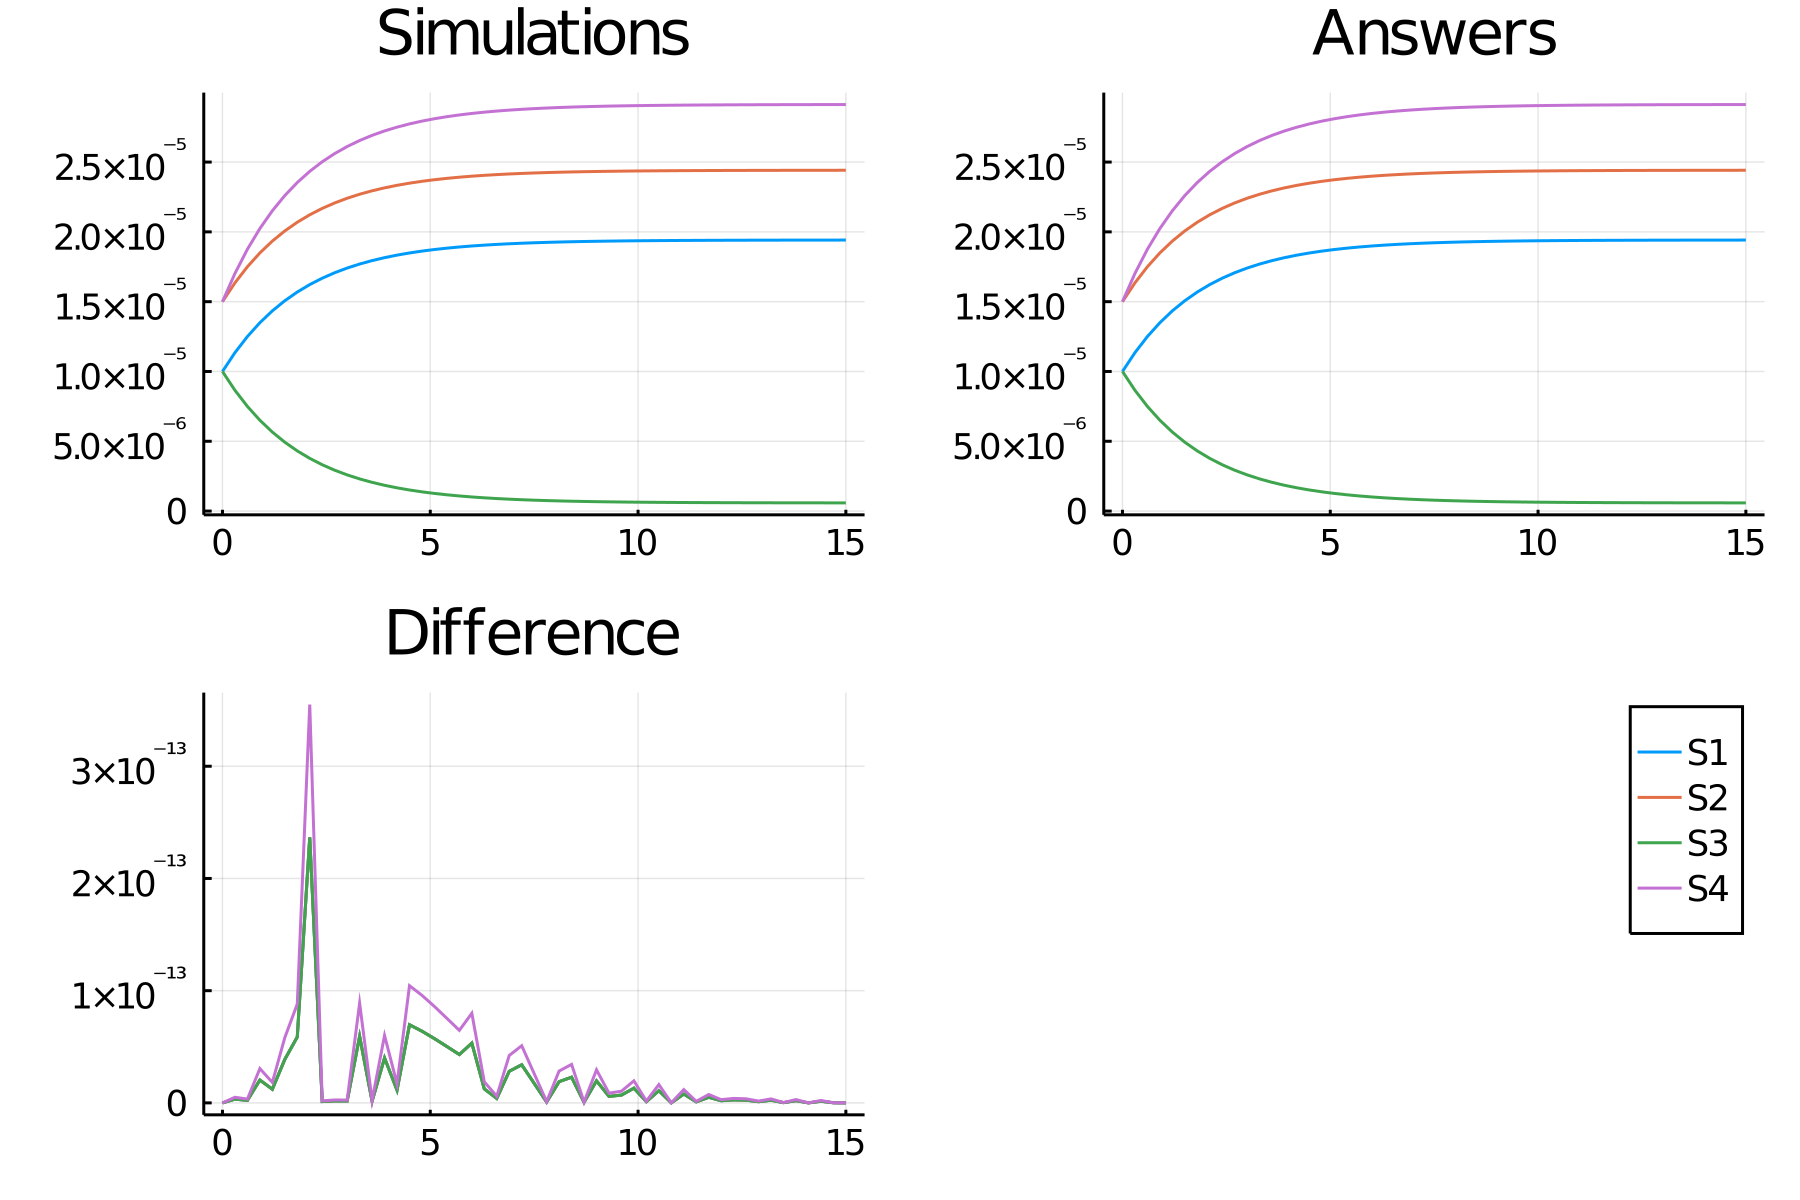

Data behind this chart, as committed beside it:
time, S1_, S2_, S3_, S4_
0.0, 1.0e-5, 1.5e-5, 1.0e-5, 1.5000000000000002e-5
0.3, 1.134817293807927e-5, 1.6348172938079272e-5, 8.651827061920732e-6, 1.7022259407118904e-5
0.6, 1.250334614635463e-5, 1.750334614635463e-5, 7.496653853645371e-6, 1.8755019219531944e-5
0.9, 1.349314879216165e-5, 1.849314879216165e-5, 6.506851207838351e-6, 2.0239723188242476e-5
1.2, 1.4341254747724269e-5, 1.934125474772427e-5, 5.658745252275732e-6, 2.1511882121586403e-5
1.5, 1.506794881639639e-5, 2.0067948816396392e-5, 4.932051183603611e-6, 2.2601923224594585e-5
1.8, 1.569061189990855e-5, 2.0690611899908554e-5, 4.309388100091451e-6, 2.3535917849862826e-5
2.1, 1.622413671081753e-5, 2.122413671081753e-5, 3.775863289182471e-6, 2.4336205066226297e-5
2.4, 1.668128397295303e-5, 2.1681283972953033e-5, 3.318716027046971e-6, 2.5021925959429544e-5
2.7, 1.7072987629429233e-5, 2.2072987629429236e-5, 2.927012370570769e-6, 2.5609481444143848e-5
3.0, 1.740861635835938e-5, 2.2408616358359384e-5, 2.591383641640619e-6, 2.6112924537539073e-5
3.3, 1.769619765052263e-5, 2.269619765052263e-5, 2.3038023494773715e-6, 2.654429647578394e-5
3.6, 1.7942609809171602e-5, 2.2942609809171602e-5, 2.0573901908284005e-6, 2.6913914713757404e-5
3.9, 1.815374646366483e-5, 2.315374646366483e-5, 1.8462535363351735e-6, 2.7230619695497244e-5
4.2, 1.8334657532050483e-5, 2.3334657532050482e-5, 1.66534246794952e-6, 2.7501986298075723e-5
4.5, 1.84896700036593e-5, 2.34896700036593e-5, 1.5103299963407035e-6, 2.7734505005488947e-5
4.8, 1.8622491431149662e-5, 2.3622491431149662e-5, 1.3775085688503435e-6, 2.793373714672449e-5
5.1, 1.8736298606875698e-5, 2.3736298606875698e-5, 1.2637013931243065e-6, 2.810444791031355e-5
5.4, 1.8833813544800504e-5, 2.3833813544800503e-5, 1.1661864551995e-6, 2.8250720317200756e-5
5.7, 1.8917368584742868e-5, 2.3917368584742868e-5, 1.0826314152571356e-6, 2.8376052877114302e-5
6.0, 1.8988962176962123e-5, 2.3988962176962123e-5, 1.0110378230378791e-6, 2.8483443265443185e-5
6.3, 1.9050306680491514e-5, 2.4050306680491513e-5, 9.496933195084884e-7, 2.8575460020737272e-5
6.6, 1.910286931915286e-5, 2.410286931915286e-5, 8.971306808471427e-7, 2.8654303978729294e-5
6.9, 1.914790727401139e-5, 2.414790727401139e-5, 8.520927259886134e-7, 2.8721860911017085e-5
7.2, 1.9186497752555504e-5, 2.4186497752555504e-5, 8.135022474444981e-7, 2.8779746628833256e-5
7.5, 1.9219563752924538e-5, 2.4219563752924537e-5, 7.804362470754646e-7, 2.8829345629386807e-5
7.8, 1.924789614013932e-5, 2.424789614013932e-5, 7.521038598606809e-7, 2.8871844210208977e-5
8.1, 1.9272172561774187e-5, 2.4272172561774187e-5, 7.278274382258142e-7, 2.8908258842661282e-5
8.4, 1.929297365565629e-5, 2.429297365565629e-5, 7.070263443437111e-7, 2.8939460483484435e-5
8.7, 1.9310796937591358e-5, 2.4310796937591357e-5, 6.892030624086428e-7, 2.8966195406387035e-5
9.0, 1.9326068700694867e-5, 2.4326068700694866e-5, 6.739312993051337e-7, 2.89891030510423e-5
9.3, 1.9339154211529596e-5, 2.4339154211529595e-5, 6.608457884704038e-7, 2.9008731317294392e-5
9.6, 1.935036644634714e-5, 2.435036644634714e-5, 6.496335536528604e-7, 2.902554966952071e-5
9.9, 1.935997357678054e-5, 2.435997357678054e-5, 6.400264232194602e-7, 2.903996036517081e-5
10.2, 1.9368205383977063e-5, 2.4368205383977062e-5, 6.317946160229369e-7, 2.9052308075965596e-5
10.5, 1.9375258754377022e-5, 2.437525875437702e-5, 6.247412456229785e-7, 2.906288813156553e-5
10.8, 1.938130238890342e-5, 2.438130238890342e-5, 6.186976110965811e-7, 2.9071953583355128e-5
11.1, 1.938648083783797e-5, 2.438648083783797e-5, 6.135191621620294e-7, 2.9079721256756957e-5
11.4, 1.9390917958096233e-5, 2.4390917958096233e-5, 6.090820419037649e-7, 2.9086376937144352e-5
11.7, 1.939471987572995e-5, 2.439471987572995e-5, 6.052801242700481e-7, 2.9092079813594927e-5
12.0, 1.9397977524092963e-5, 2.4397977524092962e-5, 6.020224759070356e-7, 2.9096966286139442e-5
12.3, 1.9400768818877574e-5, 2.4400768818877573e-5, 5.992311811224243e-7, 2.910115322831636e-5
12.6, 1.940316052167334e-5, 2.440316052167334e-5, 5.968394783266598e-7, 2.910474078251001e-5
12.9, 1.9405209836643488e-5, 2.4405209836643488e-5, 5.9479016335651e-7, 2.9107814754965234e-5
13.2, 1.9406965778846825e-5, 2.4406965778846825e-5, 5.930342211531724e-7, 2.9110448668270238e-5
13.5, 1.940847034649423e-5, 2.440847034649423e-5, 5.915296535057681e-7, 2.9112705519741345e-5
13.8, 1.940975952548171e-5, 2.440975952548171e-5, 5.902404745182885e-7, 2.9114639288222565e-5
14.1, 1.941086415010801e-5, 2.441086415010801e-5, 5.891358498919877e-7, 2.9116296225162015e-5
14.4, 1.9411810640534768e-5, 2.4411810640534768e-5, 5.881893594652306e-7, 2.9117715960802152e-5
14.7, 1.9412621634694993e-5, 2.4412621634694992e-5, 5.873783653050042e-7, 2.9118932452042488e-5
15.0, 1.9413316529766968e-5, 2.4413316529766968e-5, 5.866834702330299e-7, 2.9119974794650452e-5
